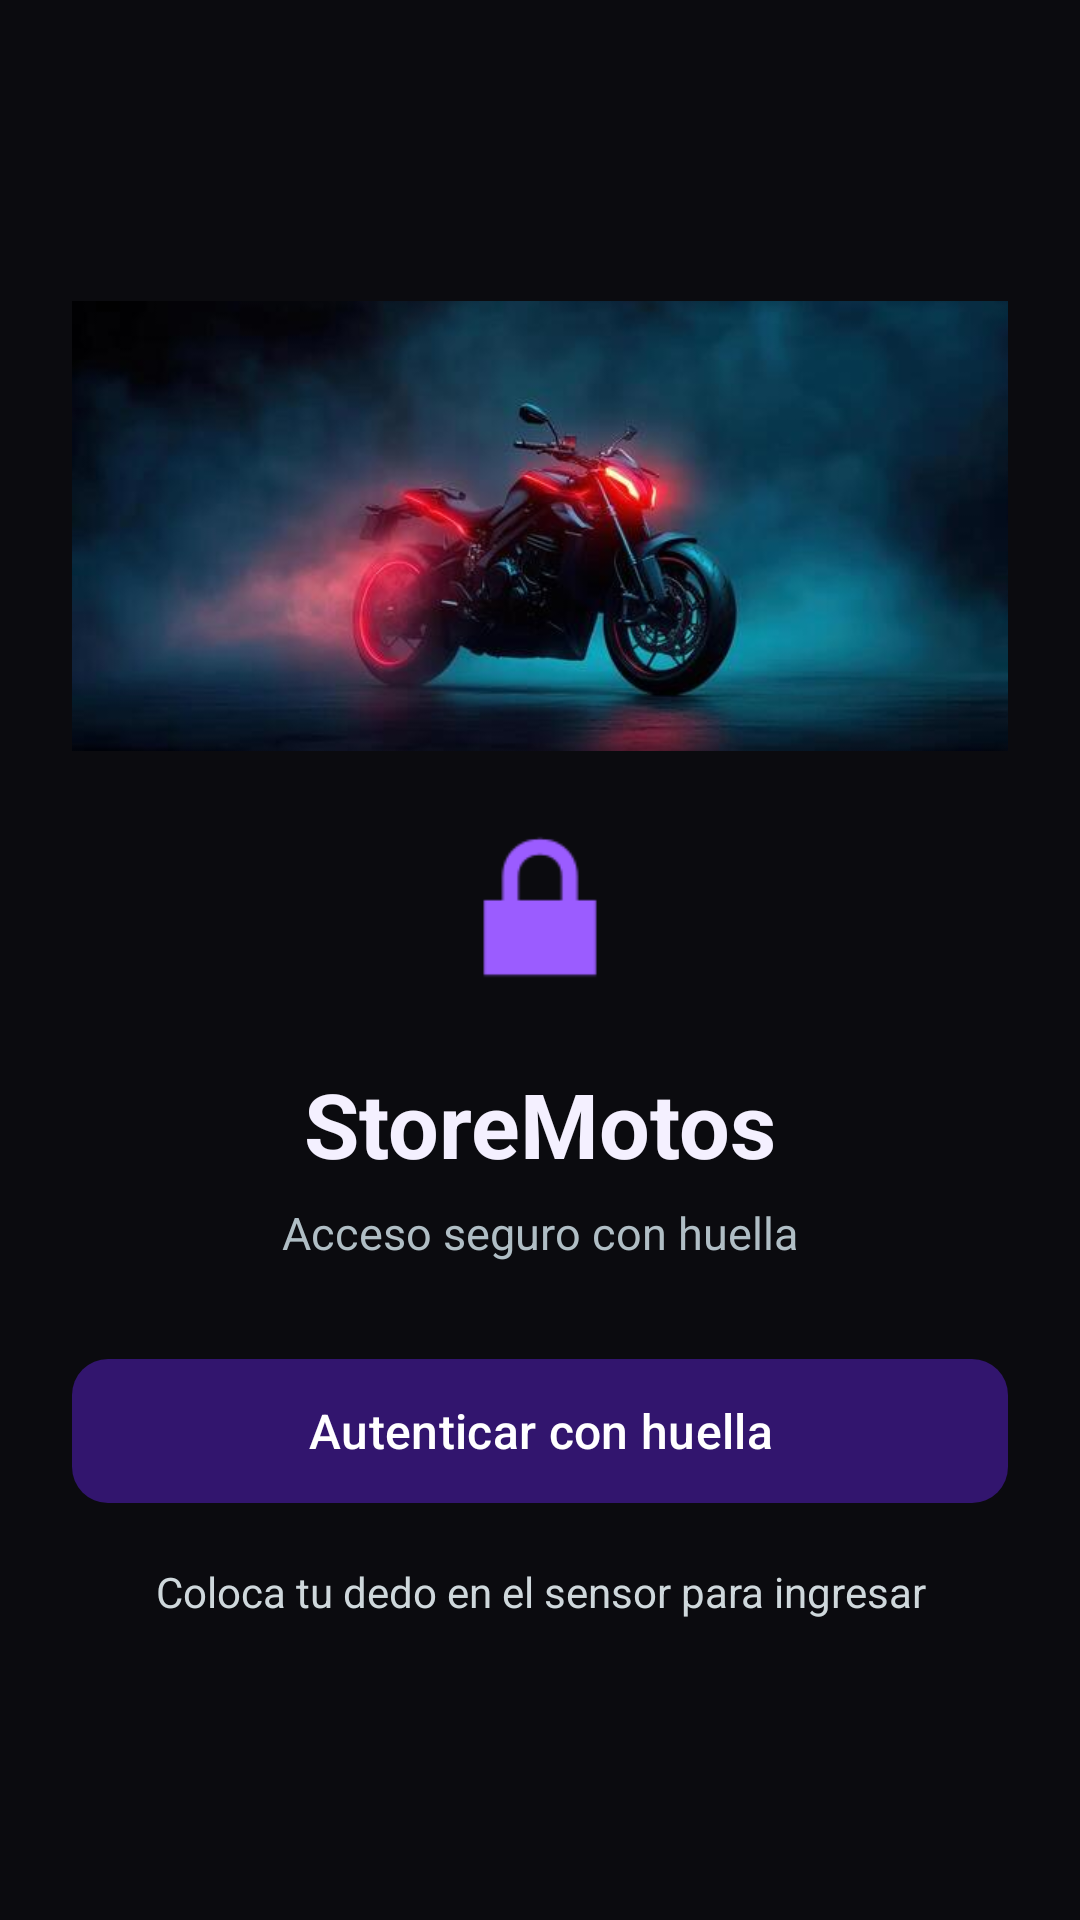

Produce the Android XML layout that renders to this screen, including the resource entries it uses.
<!-- AndroidManifest.xml: application theme Theme.Material3.Dark.NoActionBar -->
<!-- res/layout/biometric.xml -->
<?xml version="1.0" encoding="utf-8"?>
<androidx.constraintlayout.widget.ConstraintLayout
    xmlns:android="http://schemas.android.com/apk/res/android"
    xmlns:app="http://schemas.android.com/apk/res-auto"
    android:layout_width="match_parent"
    android:layout_height="match_parent"
    android:background="#0B0B0F"
    android:padding="24dp">

    <ImageView
        android:id="@+id/ivMoto"
        android:layout_width="0dp"
        android:layout_height="150dp"
        android:contentDescription="Imagen de motocicleta"
        android:scaleType="centerCrop"
        android:src="@drawable/img_1"
        app:layout_constraintBottom_toTopOf="@+id/ivHuella"
        app:layout_constraintEnd_toEndOf="parent"
        app:layout_constraintStart_toStartOf="parent"
        app:layout_constraintTop_toTopOf="parent"
        app:layout_constraintVertical_chainStyle="packed" />

    <ImageView
        android:id="@+id/ivHuella"
        android:layout_width="72dp"
        android:layout_height="72dp"
        android:layout_marginTop="16dp"
        android:contentDescription="@string/app_name"
        android:src="@android:drawable/ic_lock_lock"
        app:layout_constraintBottom_toTopOf="@+id/tvTitulo"
        app:layout_constraintEnd_toEndOf="parent"
        app:layout_constraintStart_toStartOf="parent"
        app:layout_constraintTop_toBottomOf="@+id/ivMoto"
        app:tint="#9B5CFF" />

    <TextView
        android:id="@+id/tvTitulo"
        android:layout_width="wrap_content"
        android:layout_height="wrap_content"
        android:layout_marginTop="16dp"
        android:text="StoreMotos"
        android:textColor="#F4F0FF"
        android:textSize="30sp"
        android:textStyle="bold"
        app:layout_constraintBottom_toTopOf="@+id/tvSubtitulo"
        app:layout_constraintEnd_toEndOf="parent"
        app:layout_constraintStart_toStartOf="parent"
        app:layout_constraintTop_toBottomOf="@+id/ivHuella" />

    <TextView
        android:id="@+id/tvSubtitulo"
        android:layout_width="wrap_content"
        android:layout_height="wrap_content"
        android:layout_marginTop="6dp"
        android:text="Acceso seguro con huella"
        android:textColor="#B0BEC5"
        android:textSize="15sp"
        app:layout_constraintBottom_toTopOf="@+id/btnHuella"
        app:layout_constraintEnd_toEndOf="parent"
        app:layout_constraintStart_toStartOf="parent"
        app:layout_constraintTop_toBottomOf="@+id/tvTitulo" />

    <com.google.android.material.button.MaterialButton
        android:id="@+id/btnHuella"
        android:layout_width="0dp"
        android:layout_height="56dp"
        android:layout_marginTop="28dp"
        android:text="Autenticar con huella"
        android:textAllCaps="false"
        android:textColor="#FFFFFF"
        android:textSize="16sp"
        app:backgroundTint="#32156E"
        app:cornerRadius="12dp"
        app:layout_constraintBottom_toTopOf="@+id/tvEstadoBiometrico"
        app:layout_constraintEnd_toEndOf="parent"
        app:layout_constraintStart_toStartOf="parent"
        app:layout_constraintTop_toBottomOf="@+id/tvSubtitulo" />

    <TextView
        android:id="@+id/tvEstadoBiometrico"
        android:layout_width="0dp"
        android:layout_height="wrap_content"
        android:layout_marginTop="16dp"
        android:gravity="center"
        android:text="Coloca tu dedo en el sensor para ingresar"
        android:textColor="#CFD8DC"
        android:textSize="14sp"
        app:layout_constraintBottom_toBottomOf="parent"
        app:layout_constraintEnd_toEndOf="parent"
        app:layout_constraintStart_toStartOf="parent"
        app:layout_constraintTop_toBottomOf="@+id/btnHuella" />

</androidx.constraintlayout.widget.ConstraintLayout>
<!-- resources referenced by this layout -->
<resources>
  <!-- drawable img_1: png bitmap (drawable, 246750 bytes) -->
  <string name="app_name">StoreMotos</string>
</resources>
